pico-8 play session: mixed d-pad (fixed 12-tick cycle)

[t = 6 s] mixed d-pad (1.2s cycle ×~5): → ← ↑ ↓ + 🅾/❎ taps, ~6s
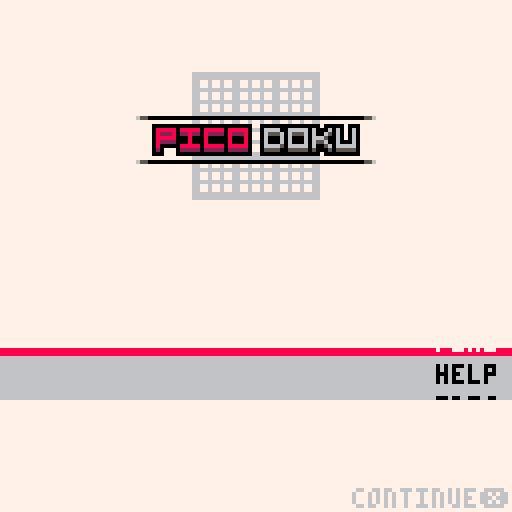
[t = 8 s] mixed d-pad (1.2s cycle ×~6): → ← ↑ ↓ + 🅾/❎ taps, ~8s
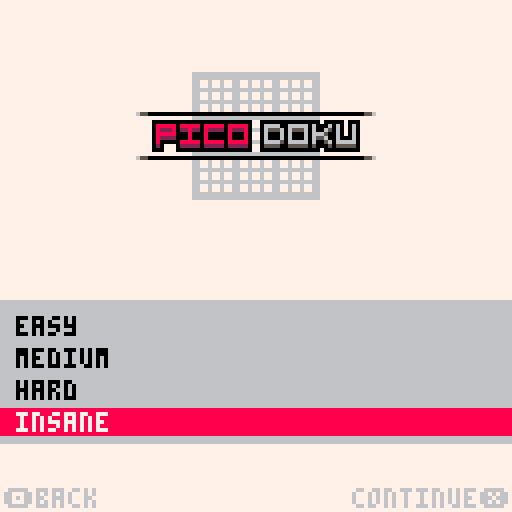

pico-8 cartridge
version 16
__lua__
--todo list
--=============
--need urgently
--=============
--split grid into
-- --full solution
-- --hints
-- --player editable grid

--generate puzzles?
-- --or just create a selection?
-- -- --make random permutations? (randomise which numbers are in which slots, rotate, flip, slide sections etc)
-- -- --store as images? (save tokens) easily 42, probably maybe more
--[[
flip horizontal,vertical,diagonal bl->tr,diagonal tl->br
shuffle numbers
shuffle sets of 3 columns, row
shuffle within set of 3 columns, rows 
]]

--win screen?
-- --show difficulty and timer

--==============
--nearly done
--==============
--main menu, difficulty selector

--=================
--almost neccessary
--=================
--cleanup code!!!!

--============
--nice to have
--============
--experiment with notes ui,show all at once?


--======================
--we fucking did it bois
--======================
--solver into coroutine


--solver broken on medium
--solver on premade mid sometimes reloads snapshots more than once?? eg iteration70 is that us going back up the callstack? can we print that to check?


-->8
--data
gamemode="intro"
--intro,menu,game

settings={
	helpers_enabled=true
}

logo={
	desired_y=30,
	y= -26,
	drawposy= -26,

	grid_desired_y=18,
	grid_y=130,

	moving=true
}

ribbon={
	h=0,
	desired_h=13,
	
	y=93,
	
	sel=1,

	visible=false,
	moving=false,
	closing=false,
	menu="intro",
		--intro,main,difficulty,info,help
	direction=nil,

	menus={
		intro={},
		main={
			"play",
			"help",
			"info"
		},
		difficulty={
			[1]="easy",
			[2]="medium",
			[3]="hard",
			[4]="insane"
		}
	},

}
--not "settings:togglehelpers" becase the menuitem() callback doesnt work for some reason"
function settings_togglehelpers()
	if settings.helpers_enabled then settings.helpers_enabled=false else settings.helpers_enabled=true end
end

temp={
	coverposy=110,
}

function temp:draw()
	self.coverposy-=1
	rectfill(0,0,127,self.coverposy,7)
end

plyr={
	pos={x=1,y=1},
	cur_note="cell",
	note_i=1
 }
 

function plyr:move()
	if btnp(0) or btnp(1) or btnp(2) or btnp(3) then
		sfx(63)
	end
	
	if btnp(0) then
		if self.pos.x==1 then
			self.pos.x=9
		else
			self.pos.x-=1
		end
	end

	if btnp(1) then
		if self.pos.x==9 then
			self.pos.x=1
		else
			self.pos.x+=1
		end
	end

	if btnp(2) then
		if self.pos.y==1 then
			self.pos.y=9
		else
			self.pos.y-=1
		end
	end

	if btnp(3) then
		if self.pos.y==9 then
			self.pos.y=1
		else
			self.pos.y+=1
		end
	end
end

function plyr:edit()
	--if btnp(4) then solver:solve() end
	if btnp(4) then
		if sudoku.hints[self.pos.x][self.pos.y]==0 then
			if sudoku.board[self.pos.x][self.pos.y]==0 then
				sudoku.board[self.pos.x][self.pos.y]=9
			else
				sudoku.board[self.pos.x][self.pos.y]-=1
			end
		end
	end

	if btnp(5) then
		if sudoku.hints[self.pos.x][self.pos.y]==0 then
			if sudoku.board[self.pos.x][self.pos.y]==9 then
				sudoku.board[self.pos.x][self.pos.y]=0
			else
				sudoku.board[self.pos.x][self.pos.y]+=1
			end
		end
	end
end

function plyr:notesinput()
	if btnp(0,1) then
		if self.note_i==notes.max then
			self.note_i=1
		else
			self.note_i+=1
		end 
	end

	if btnp(1,1) then
		if self.note_i==1 then
			self.note_i=notes.max
		else
			self.note_i-=1
		end 
	end
	
	if btnp(2,1) then
		if self.cur_note=="row" then
			self.cur_note="cell"
		elseif self.cur_note=="col" then
			self.cur_note="row"
		elseif self.cur_note=="box" then
			self.cur_note="col"
		elseif self.cur_note=="cell" then
			self.cur_note="box"
		end
	end

	if btnp(3,1) then
		if self.cur_note=="row" then
			self.cur_note="col"
		elseif self.cur_note=="col" then
			self.cur_note="box"
		elseif self.cur_note=="box" then
			self.cur_note="cell"
		elseif self.cur_note=="cell" then
			self.cur_note="row"
		end
	end

	if btnp(4,1) then
		if plyr.cur_note=="cell" then
			if notes[plyr.cur_note][plyr.pos.x][plyr.pos.y][plyr.note_i]==0 then
				notes[plyr.cur_note][plyr.pos.x][plyr.pos.y][plyr.note_i]=9
			else
				notes[plyr.cur_note][plyr.pos.x][plyr.pos.y][plyr.note_i]-=1
			end
		elseif plyr.cur_note=="row" then
			if 	notes[plyr.cur_note][plyr.pos.y][plyr.note_i]==0 then
				notes[plyr.cur_note][plyr.pos.y][plyr.note_i]=9
			else
				notes[plyr.cur_note][plyr.pos.y][plyr.note_i]-=1
			end
		elseif plyr.cur_note=="col" then
			if notes[plyr.cur_note][plyr.pos.x][plyr.note_i]==0 then
				notes[plyr.cur_note][plyr.pos.x][plyr.note_i]=9
			else
				notes[plyr.cur_note][plyr.pos.x][plyr.note_i]-=1
			end
		elseif plyr.cur_note=="box" then
			if notes[plyr.cur_note][calc_box(plyr.pos.x,plyr.pos.y)][plyr.note_i]==0 then
				notes[plyr.cur_note][calc_box(plyr.pos.x,plyr.pos.y)][plyr.note_i]=9
			else
				notes[plyr.cur_note][calc_box(plyr.pos.x,plyr.pos.y)][plyr.note_i]-=1
			end
		end
	end

	if btnp(5,1) then
		if plyr.cur_note=="cell" then
			if notes[plyr.cur_note][plyr.pos.x][plyr.pos.y][plyr.note_i]==9 then
				notes[plyr.cur_note][plyr.pos.x][plyr.pos.y][plyr.note_i]=0
			else
				notes[plyr.cur_note][plyr.pos.x][plyr.pos.y][plyr.note_i]+=1
			end
		elseif plyr.cur_note=="row" then
			if notes[plyr.cur_note][plyr.pos.y][plyr.note_i]==9 then
				notes[plyr.cur_note][plyr.pos.y][plyr.note_i]=0
			else
				notes[plyr.cur_note][plyr.pos.y][plyr.note_i]+=1
			end
		elseif plyr.cur_note=="col" then
			if notes[plyr.cur_note][plyr.pos.x][plyr.note_i]==9 then
				notes[plyr.cur_note][plyr.pos.x][plyr.note_i]=0
			else
				notes[plyr.cur_note][plyr.pos.x][plyr.note_i]+=1
			end
		elseif plyr.cur_note=="box" then
			if notes[plyr.cur_note][calc_box(plyr.pos.x,plyr.pos.y)][plyr.note_i]==9 then
				notes[plyr.cur_note][calc_box(plyr.pos.x,plyr.pos.y)][plyr.note_i]=0
			else
				notes[plyr.cur_note][calc_box(plyr.pos.x,plyr.pos.y)][plyr.note_i]+=1
			end
		end
	end
end

timer={
	frames=0,
	seconds=0,
	minutes=0
}

function timer:timer()
	self.frames+=1
	if self.frames%60==0 and self.frames>0 then
		self.frames=0
		self.seconds+=1
	end

	if self.seconds%60==0 and self.seconds>0 then
		self.seconds=0
		self.minutes+=1
	end
end

function timer:draw()
	local _m,_s=tostr(self.minutes),tostr(self.seconds)
	if #_m<2 then _m="0".._m end
	if #_s<2 then _s="0".._s end
	_wid=((#_m+#_s+1)*4)
	-- rectfill(126-_wid,1,126,7,5)
	print(_m..":".._s,127-_wid,ui.topbar.y-6,5)
end

function timer:init()
	self.frames=0
	self.seconds=0
	self.minutes=0
end

notes={
	max=5,
	row={},
	col={},
	box={},
	cell={}
}

function notes:init()
	for _y=1,sudoku.dim do
		self.row[_y]={}
		for _i=1,self.max do
			self.row[_y][_i]=0
		end
	end

	for _x=1,sudoku.dim do
		self.col[_x]={}
		for _i=1,self.max do
			self.col[_x][_i]=0
		end
	end

	for _b=1,sudoku.dim do
		self.box[_b]={}
		for _i=1,self.max do
			self.box[_b][_i]=0
		end
	end

	for _x=1,sudoku.dim do
		self.cell[_x]={}
		for _y=1,sudoku.dim do
			self.cell[_x][_y]={}
			for _i=1,self.max do
				self.cell[_x][_y][_i]=0
			end
		end
	end
end

table={
	[0]=nil,
	[1]=24,
	[3]="text",
	[4]=nil,
	[5]=nil
}

-->8
--sudoku
sudoku={
	posx=0,
	posy=25,
	dim=9,
	mutate={}, --contains mutator functions
	board={--in columns
--[[ 	{0,0,5,0,0,6,0,5,0},
	{2,0,7,0,8,0,0,0,0},
	{0,0,4,0,0,0,0,0,0},
	{0,6,0,0,0,5,0,0,0},
	{0,0,8,0,4,0,1,0,0},
	{0,0,0,3,0,0,0,9,0},
	{0,0,0,0,0,0,7,0,0},
	{0,0,0,0,1,0,8,0,4},
	{0,3,0,2,0,0,0,0,0}, ]]
--[[ 	
	{2,8,0,0,5,0,0,6,0},
	{0,0,1,0,0,3,2,0,0},
	{0,4,3,0,7,2,0,1,0},
	{3,0,8,0,0,0,0,2,0},
	{0,6,0,2,0,0,0,5,0},
	{0,2,0,0,0,6,9,0,1},
	{0,0,2,3,6,0,1,8,0},
	{0,0,0,9,2,0,4,0,0},
	{0,3,0,0,1,0,0,9,2}, ]]
--[[ 
		{0,6,1,8,0,0,0,0,7},
		{0,8,9,2,0,5,0,4,0},
		{0,0,0,0,4,0,9,0,3},
		{2,0,0,1,6,0,3,0,0},
		{6,7,0,0,0,0,0,5,1},
		{0,0,4,0,2,3,0,0,8},
		{7,0,5,0,9,0,0,0,0},
		{0,9,0,4,0,2,7,3,0},
		{1,0,0,0,0,8,4,6,0}, ]]
	},
	hints={},
}

valid={
	row="incomplete",
	col="incomplete",
	box="incomplete",
	sol="incomplete"
}

function sudoku:generate()
	for _x=1,self.dim do
		self.board[_x]={}
		for _y=1,self.dim do
			self.board[_x][_y]=ceil(rnd(self.dim))
		end
	end
end

function sudoku:test()
	for _i=1,self.dim do
		self.board[_i][1]=_i
		self.board[9][_i]=10-_i
	end
	self.board[4][2]=1
	self.board[5][2]=2
	self.board[6][2]=3
	self.board[4][3]=7
	self.board[5][3]=8
	self.board[6][3]=9
end

function sudoku:draw()
	for _x=1,self.dim do
		for _y=1,self.dim do
			print_cellvalue(_y,_x,false)
		end
	end
end

function sudoku:load(_d)
	local _puzzleindex=0--flr(rnd(5))-1
	
	for _y=1,self.dim do
		for _x=1,self.dim do
			-- self.board[_x][_y]=sget(((_i-1)*9)+_x-1,7+_y)
			self.hints[_x][_y]=sget((_puzzleindex*10)+-1+_x,7+_y+((_d-1)*10))
			self.board[_x][_y]=sget((_puzzleindex*10)+-1+_x,7+_y+((_d-1)*10))  --sget(((_i-1)*9)+_x-1,7+_y)
		end
	end
end

function sudoku:init()
	for _x=1,sudoku.dim do
		self.hints[_x]={}
		self.board[_x]={}
		for _y=1,sudoku.dim do
			self.hints[_x][_y]=0
			self.board[_x][_y]=0
		end
	end
end

function chk_row(_row)
	local _v="valid"
	for _i=1,sudoku.dim do
		for _j=1,sudoku.dim do
			if _i!=_j then
				if sudoku.board[_i][_row]==0 or sudoku.board[_j][_row]==0 then
					_v="incomplete"
				else
					if sudoku.board[_i][_row]==sudoku.board[_j][_row] then
						return "invalid"
					end
				end
			end
		end
	end
	return _v
end

function chk_col(_col)
	local _v="valid"
	for _i=1,sudoku.dim do
		for _j=1,sudoku.dim do
			if _i!=_j then
				if sudoku.board[_col][_i]==0 or sudoku.board[_col][_j]==0 then
					_v="incomplete"
				else
					if sudoku.board[_col][_i]==sudoku.board[_col][_j] then
						return "invalid"
					end
				end
			end
		end
	end
	return _v
end

box_lut={
	[1]={
		x={1,2,3,1,2,3,1,2,3},
		y={1,1,1,2,2,2,3,3,3}
	},
	[2]={
		x={4,5,6,4,5,6,4,5,6},
		y={1,1,1,2,2,2,3,3,3}
	},
	[3]={
		x={7,8,9,7,8,9,7,8,9},
		y={1,1,1,2,2,2,3,3,3}
	},
	[4]={
		x={1,2,3,1,2,3,1,2,3},
		y={4,4,4,5,5,5,6,6,6}
	},
	[5]={
		x={4,5,6,4,5,6,4,5,6},
		y={4,4,4,5,5,5,6,6,6}
	},
	[6]={
		x={7,8,9,7,8,9,7,8,9},
		y={4,4,4,5,5,5,6,6,6}
	},
	[7]={
		x={1,2,3,1,2,3,1,2,3},
		y={7,7,7,8,8,8,9,9,9}
	},
	[8]={
		x={4,5,6,4,5,6,4,5,6},
		y={7,7,7,8,8,8,9,9,9}
	},
	[9]={
		x={7,8,9,7,8,9,7,8,9},
		y={7,7,7,8,8,8,9,9,9}
	},
}


function chk_box(_box)
	local _v="valid"
	for _i=1,sudoku.dim do
		for _j=1,sudoku.dim do
			if _i!=_j then
				if sudoku.board[box_lut[_box].x[_i]][box_lut[_box].y[_i]]==0 or sudoku.board[box_lut[_box].x[_j]][box_lut[_box].y[_j]]==0 then
				_v="incomplete"
				else
					if sudoku.board[box_lut[_box].x[_i]][box_lut[_box].y[_i]]==sudoku.board[box_lut[_box].x[_j]][box_lut[_box].y[_j]] then
						return "invalid"

					end
				end
			end
		end
	end
	
	return _v
end

function chk_sol()
	local _v="valid"
	
	for _i=1,sudoku.dim do
		for _j=1,sudoku.dim do
			if sudoku.board[_i][_j]==0 then _v="incomplete" end
		end
	end

	for _i=1,sudoku.dim do
		_r=chk_row(_i)
		_c=chk_col(_i)
		_b=chk_box(_i)
		if _r=="invalid" or _c=="invalid" or _b=="invalid" then _v="invalid" end
	end

	return _v

end

function calc_box(_x,_y)
	local _box
	if _y<=3 then
		if _x<=3 then
			_box=1
		elseif _x>3 and _x<=6 then
			_box=2
		elseif _x>6 and _x<=9 then
			_box=3
		end
	elseif _y>3 and _y<=6 then
		if _x<=3 then
			_box=4
		elseif _x>3 and _x<=6 then
			_box=5
		elseif _x>6 and _x<=9 then
			_box=6
		end
	elseif _y>6 and _y<=9 then
		if _x<=3 then
			_box=7
		elseif _x>3 and _x<=6 then
			_box=8
		elseif _x>6 and _x<=9 then
			_box=9
		end
	end
	return _box
end

-->8
--init

function _init()

	--music(0,1000)
	--sudoku:generate()
	--sudoku:test()
	--sudoku:load(1)
	--solver:solve()
	--solver:solve()
--[[ 	p=solver:get_possibles(2,1)
	if #p>0 then
		for i=1,#p do
			printh(p[i])
		end
	end ]]
end

function init_game(_difficulty)
	gamemode="game"
	menuitem(1,"toggle helpers",settings_togglehelpers)
	menuitem(2,"solve",solvepuzzle)
	notes:init()
	timer:init()
	sudoku:init()
	sudoku:load(_difficulty)
end

-->8
--update

function _update60()
	if gamemode=="intro" then
		update_intro()
	elseif gamemode=="menu" then
	elseif gamemode=="game" then
		update_game()
	end

end

function update_intro()
	if ribbon.moving==false and ribbon.closing==false and ribbon.visible==true then
		ribbon:input()
	end
	ribbon:update()

	if logo.moving then
		if logo.desired_y!=logo.y then logo.y+=1 else ribbon.visible=true ribbon.moving=true logo.moving=false end
		if logo.grid_desired_y!=logo.grid_y then logo.grid_y-=2	end
		logo.drawposy=logo.y
	else
		logo.drawposy=(logo.y+0.5)+sin(time()*0.8)
	end
end

function ribbon:input()
	if ribbon.menu!="intro" then
		if btnp(2) then
			if ribbon.menu=="difficulty" or ribbon.menu=="main" then
				ribbon.sel-=1
			end
			if ribbon.sel<1 then
				if ribbon.menu=="main" then
					ribbon.sel=3
				elseif ribbon.menu=="difficulty" then
					ribbon.sel=4
				end
			end
		end

		if btnp(3) then
			if ribbon.menu=="main" and ribbon.sel==3 then
				ribbon.sel=1
			elseif ribbon.menu=="difficulty" and ribbon.sel==4 then
				ribbon.sel=1
			elseif ribbon.menu=="difficulty" or ribbon.menu=="main" then
				ribbon.sel+=1
			end
		end
	end
	
	if btnp(4) then
		-- 	ribbon.desired_h=40
		-- 	ribbon.moving=true
			if ribbon.menu!="main" and ribbon.menu!="intro" then
				ribbon.direction="backward"
				ribbon.closing=true
			end
		end
		if btnp(5) then
			--init_game()
			--gamemode="game"
			if ribbon.menu!="difficulty" then
				ribbon.direction="forward"
				ribbon.closing=true
			else
				init_game(ribbon.sel)
			end
		end
end

function update_menu()
end

function update_game()

	if solver.coroutine and costatus(solver.coroutine)!='dead' then
	else
		if temp.coverposy<10 then
			timer:timer()
			plyr:move()
			plyr:edit()
			plyr:notesinput()
		end
	end
	valid.row=chk_row(plyr.pos.y)
	valid.col=chk_col(plyr.pos.x)
	valid.box=chk_box(calc_box(plyr.pos.x,plyr.pos.y))
	valid.sol=chk_sol()
	if solver.coroutine and costatus(solver.coroutine)!='dead' then
		-- if timer.seconds%10==0 then
			coresume(solver.coroutine)
		-- end
	else
		-- solver.coroutine=nil
	end
end

function ribbon:update()
	if  ribbon.h!=ribbon.desired_h then
		if ribbon.moving==true then
			if ribbon.h>ribbon.desired_h then
					ribbon.h-=1
			elseif ribbon.h<ribbon.desired_h then
				ribbon.h+=1
			end
		end
	else
		ribbon.moving=false
	end

	if ribbon.closing==true then
		if ribbon.h==-5 then
			if ribbon.direction=="forward" then
				if ribbon.menu=="intro" then
					ribbon.menu="main"
					ribbon.desired_h=29
				elseif ribbon.menu=="main" then
					if ribbon.sel==1 then
						ribbon.menu="difficulty"
						ribbon.desired_h=36
					elseif ribbon.sel==2 then
						ribbon.menu="help"
						ribbon.desired_h=54
					elseif ribbon.sel==3 then
						ribbon.menu="info"
						ribbon.desired_h=34
					end
				elseif ribbon.menu=="info" or ribbon.menu=="help" then
					ribbon.menu="main"
					ribbon.desired_h=29
				end
			elseif ribbon.direction=="backward" then
				if ribbon.menu=="main" then
					ribbon.menu="intro"
					ribbon.desired_h=13
				elseif ribbon.menu=="difficulty" or ribbon.menu=="info" or ribbon.menu=="help" then
					ribbon.menu="main"
					ribbon.desired_h=29
				end
			end
			ribbon.closing=false
			ribbon.moving=true
		else
			ribbon.h-=1
		end
	end
end

-->8
--draw

function _draw()
	if gamemode=="intro" then
		draw_intro()
	elseif gamemode=="menu" then
	elseif gamemode=="game" then
		draw_game()
	end
end


function draw_intro()
	cls(7)

	draw_grid(3,6,logo.grid_y)
	logo:draw(logo.drawposy)
	if ribbon.visible==true then ribbon:draw() end

	-- print(ribbon.menu,1,1,0)
	-- print(ribbon.sel,1,7,0)
end

function ribbon:draw()
	clip(0,self.y-(self.h/2),128,self.h+1)
	rectfill(0,self.y-(self.h/2),127,self.y+(self.h/2),6)
	-- cprint_rs("press ❎ to start",94.5+sin(time()*0.67),7,5,-2)
	if self.menu=="intro" then
		cprint_rs("press ❎ to start",90,7,5,-2)
	elseif self.menu=="main" then
		print("play",109,83,0)
		print("help",109,91,0)
		print("info",109,99,0)
		
		rectfill(0,82+((self.sel-1)*8),127,81+((self.sel)*8)-1,8)
		print(self.menus.main[self.sel],109,83+((self.sel-1)*8),7)
	elseif self.menu=="difficulty" then
		print("easy",4,79,0)
		print("medium",4,87,0)
		print("hard",4,95,0)
		print("insane",4,103,0)

		rectfill(0,78+((self.sel-1)*8),127,77+((self.sel)*8)-1,8)
		print(self.menus.difficulty[self.sel],4,79+((self.sel-1)*8),7)
	elseif self.menu=="info" then
		cprint_rs("made by joshuadolman",80,7,5)
		cprint_rs("with support from opieop clan",87,7,5)
		cprint_rs("special thanks to #nerd-talk",94,7,5)
		cprint_rs("extra special thanks to smt",101,7,5)
	elseif self.menu=="help" then
		print("main controls (p1):",1,67,5)
		print("decrease cell number",34,73,7)
		print("🅾️",1,73,8)
		print("increase cell number",34,79,7)
		print("❎",1,79,8)		
		print("change current cell",34,85,7)
		print("⬆️➡️⬇️⬅️",1,85,8)

		print("note controls (p2):",1,91,5)
		print("decrease note number",34,97,7)
		print("🅾️",1,97,8)
		print("increase note number",34,103,7)
		print("❎",1,103,8)		
		print("change note zone",34,109,7)
		print("⬆️⬇️",1,109,8)
		print("change current note",34,115,7)
		print("⬅️➡️",1,115,8)
		--print("
	end
	clip()
	if self.menu!="intro" then
		print("continue❎",88,122,6)
		if self.menu!="main" then
			print("🅾️back",1,122,6)
		end
	end
end

function logo:draw(_y)
	local _x=38
	palt(0,false)
	palt(11,true)
	sspr(0,56,60,1,_x-4,_y-2)
	sspr(0,56,60,1,_x-4,_y+9)
	sspr(0,48,52,8,_x,_y)
end

function draw_game()
	cls(7)
	
	rect(sudoku.posx+26,sudoku.posy+1,103+sudoku.posx,77+sudoku.posy,6)
	draw_grid(8,0,sudoku.posy)
	
	plyr:drawlines()
	sudoku:draw()

	plyr:draw()
	if temp.coverposy>5 then
		temp:draw()
	end

	if solver.coroutine and costatus(solver.coroutine)!='dead' then
		if solver.message.y<solver.message.desired_y then solver.message.y+=2 end
		print("solving",51,solver.message.y+1,6)
		print("solving",50,solver.message.y,5)
	end
	if solver.coroutine then
		if costatus(solver.coroutine)=='dead' then
			if solver.completion==nil then	
			elseif solver.completion==true then
			elseif solver.completion==false then
				cprint_rs("could not find solution",solver.message.desired_y,5,6)
			end
		end
	end
	if temp.coverposy<10 then
		draw_ui()
	end
end

function draw_grid(_gridsize,_color,_posy)
	local _offx,_offy=0,0
	local _dim=_gridsize*9+4

	rectfill(64-(_dim/2)+sudoku.posx,_posy,64-(_dim/2)+_dim+sudoku.posx,_dim+_posy,7)
	rect(64-(_dim/2)+sudoku.posx,_posy,64-(_dim/2)+_dim+sudoku.posx,_dim+_posy,_color)
	for _x=1,sudoku.dim do
		for _y=1,sudoku.dim do
			_offx=flr((_x-1)/3)+1
			_offy=flr((_y-1)/3)+1
			rect(((_x-1)*_gridsize)+sudoku.posx+_offx+64-(_dim/2),((_y-1)*_gridsize)+_posy+_offy,(_x*_gridsize)+sudoku.posx+_offx+64-(_dim/2),(_y*_gridsize)+_posy+_offy,_color)
		end
	end
end
ui={
	topbar={
		desired_y=8,
		y=-1
	},
	botbar={
		desired_y=119,
		y=128
	}
}
function draw_ui()
	--topbar
	if ui.topbar.y!=ui.topbar.desired_y then
		ui.topbar.y+=1
	end
	rectfill(0,-1,127,ui.topbar.y,6)
	draw_positions(1,ui.topbar.y-7)
	timer:draw()
	-- line(0,9,127,9,5)
	--botbar
	if ui.botbar.y!=ui.botbar.desired_y then
		ui.botbar.y-=1
	end
	-- line(0,118,127,118,5)
	rectfill(0,ui.botbar.y,127,128,6)
	draw_helpers(1,ui.botbar.y+1)
	notes:draw(121,ui.botbar.y+1)


	--print("row:",60,121,5)
end

function notes:draw(_x,_y)
	for _g=self.max,1,-1 do
		rectfill(_x-((8*(_g-1))+1),_y,(5+_x)-(8*(_g-1)),_y+6,5)
	end
	local _str="notes ("..plyr.cur_note.."):"
	--local _str="x:"
	print(_str,_x-(8*(self.max-1))-(#_str*4)-1,_y+1,5)
	for _i=1,self.max do
		if plyr.cur_note=="cell" then
			if notes[plyr.cur_note][plyr.pos.x][plyr.pos.y][_i]!=0 then print(notes[plyr.cur_note][plyr.pos.x][plyr.pos.y][_i],_x+1-(8*(_i-1)),_y+1,6) end
		elseif plyr.cur_note=="row" then
			if notes[plyr.cur_note][plyr.pos.y][_i]!=0 then print(notes[plyr.cur_note][plyr.pos.y][_i],_x+1-(8*(_i-1)),_y+1,6) end
		elseif plyr.cur_note=="col" then
			if notes[plyr.cur_note][plyr.pos.x][_i]!=0 then print(notes[plyr.cur_note][plyr.pos.x][_i],_x+1-(8*(_i-1)),_y+1,6) end
		elseif plyr.cur_note=="box" then
			if notes[plyr.cur_note][calc_box(plyr.pos.x,plyr.pos.y)][_i]!=0 then print(notes[plyr.cur_note][calc_box(plyr.pos.x,plyr.pos.y)][_i],_x+1-(8*(_i-1)),_y+1,6) end
		end
	end
	
	rectfill(_x-((8*(plyr.note_i-1))+1),_y,(5+_x)-(8*(plyr.note_i-1)),_y+6,8)

	if plyr.cur_note=="cell" then
		if notes[plyr.cur_note][plyr.pos.x][plyr.pos.y][plyr.note_i]!=0 then print(notes[plyr.cur_note][plyr.pos.x][plyr.pos.y][plyr.note_i],_x+1-(8*(plyr.note_i-1)),_y+1,7) end
	elseif plyr.cur_note=="row" then
		if notes[plyr.cur_note][plyr.pos.y][plyr.note_i]!=0 then print(notes[plyr.cur_note][plyr.pos.y][plyr.note_i],_x+1-(8*(plyr.note_i-1)),_y+1,7) end
	elseif plyr.cur_note=="col" then
		if notes[plyr.cur_note][plyr.pos.x][plyr.note_i]!=0 then print(notes[plyr.cur_note][plyr.pos.x][plyr.note_i],_x+1-(8*(plyr.note_i-1)),_y+1,7) end
	elseif plyr.cur_note=="box" then
		if notes[plyr.cur_note][calc_box(plyr.pos.x,plyr.pos.y)][plyr.note_i]!=0 then print(notes[plyr.cur_note][calc_box(plyr.pos.x,plyr.pos.y)][plyr.note_i],_x+1-(8*(plyr.note_i-1)),_y+1,7) end
	end
end

function draw_positions(_x,_y)
	_str="x:"..plyr.pos.x.." y:"..plyr.pos.y.." b:"..calc_box(plyr.pos.x,plyr.pos.y)
	-- rectfill(_x,_y,(#_str*4)+2,_y+6,5)
	print(_str,_x+1,_y+1,5)
end


function draw_helpers(_x,_y)
	if settings.helpers_enabled==false then return end
	local _c,_grey,_red,_green=7,7,8,11
	if valid.row=="valid" then
		_c=_green
	elseif valid.row=="incomplete" then
		_c=_grey
	elseif valid.row=="invalid" then
		_c=_red
	end
	pal(6,_c)
	spr(1,_x,_y)
	pal()

	if valid.col=="valid" then
		_c=_green
	elseif valid.col=="incomplete" then
		_c=_grey
	elseif valid.col=="invalid" then
		_c=_red
	end
	pal(6,_c)
	spr(2,_x+8,_y)
	pal()

	if valid.box=="valid" then
		_c=_green
	elseif valid.box=="incomplete" then
		_c=_grey
	elseif valid.box=="invalid" then
		_c=_red
	end
	pal(6,_c)
	spr(3,_x+16,_y)
	pal()

	if valid.sol=="valid" then
		_c=_green
	elseif valid.sol=="incomplete" then
		_c=_grey
	elseif valid.sol=="invalid" then
		_c=_red
	end
	pal(6,_c)
	spr(4,_x+24,_y)
	pal()

end

function plyr:draw()
	local _offx,_offy
	_offx=flr((self.pos.x-1)/3)
	_offy=flr((self.pos.y-1)/3)
--[[	for _lx=1,sudoku.dim do
		rectfill(((_lx-1)*8)+sudoku.posx+flr((_lx-1)/3)+2,((self.pos.y-1)*8)+sudoku.posy+_offy+2,(_lx*8)+sudoku.posx+flr((_lx-1)/3),(self.pos.y*8)+sudoku.posy+_offy,6)
	end]]
	rectfill(((self.pos.x-1)*8)+sudoku.posx+_offx+28,((self.pos.y-1)*8)+sudoku.posy+_offy+2,(self.pos.x*8)+sudoku.posx+_offx+26,(self.pos.y*8)+sudoku.posy+_offy,8)
	--print(sudoku.board[self.pos.x][self.pos.y],((self.pos.x-1)*8)+sudoku.posx+_offx+4,((self.pos.y-1)*8)+sudoku.posy+_offy+3,7)
	print_cellvalue(self.pos.x,self.pos.y,true)
end

function plyr:drawlines()
	local _c=6
	for _lx=1,sudoku.dim do
		rectfill(((_lx-1)*8)+sudoku.posx+flr((_lx-1)/3)+28,((self.pos.y-1)*8)+sudoku.posy+flr((self.pos.y-1)/3)+2,(_lx*8)+sudoku.posx+flr((_lx-1)/3)+26,(self.pos.y*8)+sudoku.posy+flr((self.pos.y-1)/3),_c)
	end

	for _ly=1,sudoku.dim do
		rectfill(((self.pos.x-1)*8)+sudoku.posx+flr((self.pos.x-1)/3)+28,((_ly-1)*8)+sudoku.posy+flr((_ly-1)/3)+2,(self.pos.x*8)+sudoku.posx+flr((self.pos.x-1)/3)+26,(_ly*8)+sudoku.posy+flr((_ly-1)/3),_c)
	end
end



-->8
--draw_helpers

function cprint_rs(text,_y,_tc,_sc,_offx)
	_offx=_offx or 0
	print(text,65-((#text*4)/2)+_offx,_y,_sc)
	print(text,65-((#text*4)/2)+_offx,_y+1,_sc)
	print(text,64-((#text*4)/2)+_offx,_y+1,_sc)
	print(text,64-((#text*4)/2)+_offx,_y,_tc)
end

function print_cellvalue(_x,_y,_h)
	local _offx,_offy,_c=0,0,0

	_offx=flr((_x-1)/3)
	_offy=flr((_y-1)/3)
	if sudoku.hints[_x][_y]!=0 then
		-- if _h then _c=5 else _c=0 end
		print(sudoku.hints[_x][_y],((_x-1)*8)+sudoku.posx+_offx+30,((_y-1)*8)+sudoku.posy+_offy+3,_c)
	elseif sudoku.board[_x][_y]!=0 and sudoku.hints[_x][_y]==0 then
		if _h then _c=7 else _c=5 end
		print(sudoku.board[_x][_y],((_x-1)*8)+sudoku.posx+_offx+30,((_y-1)*8)+sudoku.posy+_offy+3,_c)
	end
end

-->8
--solver

solver={
	message={
		y=4,
		desired_y=18
	},
	coroutine=nil,
	iterations=0,
	completion=nil
}

function solvepuzzle()
	solver.coroutine=cocreate(solver.solve)
	-- solver.solve()
end

--debug function : solver
function solver:checkfornil()
	local s=""
	for _i=1,sudoku.dim do
		s=s.."\n"
		for _j=1,sudoku.dim do
			s=s.." "..tostr(sudoku.board[_i][_j])
		end
	end
	
	for _i=1,sudoku.dim do
		for _j=1,sudoku.dim do
			if sudoku.board[_i][_j]==nil then
				printh("cell at (".._i..",".._j..") is nil!")
				printh(s)
			end
		end
	end
end

function solver:solve()
	solver.iterations+=1
	-- debug output : solver
	printh("================================")
	printh("solve iterations: "..solver.iterations)
	printh("================================")
	solver:checkfornil()

	_obvresult=solver:fillobvious()
	if _obvresult==false then return false end
	if solver:iscomplete() then return true end
	if solver.iterations>3000 then solver.completion=false return false end
	yield()
	
	local _x,_y
	for _i=1,sudoku.dim do
		for _j=1,sudoku.dim do
			if sudoku.board[_i][_j]==0 then
				_x,_y=_i,_j
				plyr.pos.x=_x
				plyr.pos.y=_y
				break
			end
		end
	end

	local _poss=solver:get_possibles(_x,_y)
	if #_poss>0 then
		for _n=1,#_poss do
			local _snapshot=solver:snapgrid()
			--debug output : solver
			printh("attempting "..tostr(_poss[_n]).." in cell (".._x..",".._y..")")
			sudoku.board[_x][_y]=_poss[_n]
			_result=solver:solve()
			if _result then
				solver.completion=true
				return true
			else
				solver:snapreload(_snapshot)
			end
		end
	end
	solver.completion=false
	return false
end

function solver:snapreload(_snapshot)
	--debug output : solver
	printh("reloading snapshot!")
	local ss,sg,sp="snap","board","board post reload"
	for _x=1,sudoku.dim do
		ss=ss.."\n"
		sg=sg.."\n"
		for _y=1,sudoku.dim do
		ss=ss.." "..tostr(_snapshot[_x][_y])
		sg=sg.." "..tostr(sudoku.board[_x][_y])
		end
	end
	printh(ss)
	printh(sg)


	for _x=1,sudoku.dim do
		for _y=1,sudoku.dim do
			sudoku.board[_x][_y]=_snapshot[_x][_y]
		end
	end

	--debug output : solver
	for _x=1,sudoku.dim do
		sp=sp.."\n"
		for _y=1,sudoku.dim do
		sp=sp.." "..tostr(sudoku.board[_x][_y])
		end
	end
	printh(sp)
	printh("snapshot reloaded!")
end

function solver:snapgrid()
	local _snapshot={}
	for _x=1,sudoku.dim do
		_snapshot[_x]={}
		for _y=1,sudoku.dim do
			_snapshot[_x][_y]=sudoku.board[_x][_y]
		end
	end

	return _snapshot
end

function solver:fillobvious()
	--debug output : solver
	printh("attempting to fill obvious...")
	while true do
		_changemade=false
		for _i=1,sudoku.dim do
			for _j=1,sudoku.dim do
				if sudoku.board[_i][_j]==0 then
					_poss=solver:get_possibles(_i,_j)
					plyr.pos.x=_i
					plyr.pos.y=_j
					if #_poss==0 then
						solver.completion=false
						return false
					else
						if #_poss==1 then
							sudoku.board[_i][_j]=_poss[1]
							_changemade=true
						end
					end
				end
			end
		end
		if _changemade==false then return true end
	end
end

function solver:get_possibles(_i,_j)
	local _possibles={1,2,3,4,5,6,7,8,9}
	-- printh("getting possibles for: (".._i..",".._j..")")
	for _x=1,sudoku.dim do
		del(_possibles,sudoku.board[_x][_j])
	end

	for _y=1,9 do
		del(_possibles,sudoku.board[_i][_y])
	end

	_istart=flr((_i-1)/3) * 3
	_jstart=flr((_j-1)/3) * 3

	for _x=1,3 do
		for _y=1,3 do
			--printh(_istart.._x.." ".._jstart.._y)
		 del(_possibles,sudoku.board[_istart+_x][_jstart+_y])
		end
	end
	--debug output : solver
	local s=""
	for n=1,#_possibles do
		s=s.." ".._possibles[n]
	end
	printh("possibles for (".._i..",".._j.."):"..s)
	
	return _possibles
end

function solver:iscomplete()
	for _x=1,sudoku.dim do
		for _y=1,sudoku.dim do
			if sudoku.board[_x][_y]==0 then
				return false
			end
		end
	end
--	debug output : solver
	-- printh("== == == == == == == == ==  ==")
	printh("==  puzzle is complete in "..self.iterations.." iterations ==")
	-- printh("== == == == == == == == ==")
	return true
end
__gfx__
00000000555555505555555055555550555555500000000000000000000000000000000000000000000000000000000000000000000000000000000000000000
00000000555555505556555055555550565656500000000000000000000000000000000000000000000000000000000000000000000000000000000000000000
00700700555555505556555055666550555555500000000000000000000000000000000000000000000000000000000000000000000000000000000000000000
00077000566666505556555055666550565656500000000000000000000000000000000000000000000000000000000000000000000000000000000000000000
00077000555555505556555055666550555555500000000000000000000000000000000000000000000000000000000000000000000000000000000000000000
00700700555555505556555055555550565656500000000000000000000000000000000000000000000000000000000000000000000000000000000000000000
00000000555555505555555055555550555555500000000000000000000000000000000000000000000000000000000000000000000000000000000000000000
0000000000000000000000000000000000000000000000000000000000000000000000000000000000000000000000000000000000000f000000000000000000
000260701feeeeeeeeef070090002f008030000feeeeeeeeefeeeeeeeeefeeeeeeeeeeeeeeeeeeeeeeeeeeeeeee00000000f000000000f000000000000000000
680070090feeeeeeeeef004806030f596200008feeeeeeeeefeeeeeeeeefeeeeeeeeefeeeeeeeeefeeeeeeeeeee00000000f000000000f000000000000000000
190004500feeeeeeeeef500200009f010007450feeeeeeeeefeeeeeeeeefeeeeeeeeefeeeeeeeeefeeeeeeeeefe00000000f000000000f000000000f00000000
820100040feeeeeeeeef092000068f000900710feeeeeeeeefeeeeeeeeefeeeeeeeeefeeeeeeeeefeeeeeeeeefe00000000f000000000f000000000f00000000
004602900feeeeeeeeef100000004f010000080feeeeeeeeefeeeeeeeeefeeeeeeeeefeeeeeeeeefeeeeeeeeefe00000000f000000000f000000000f00000000
050003028feeeeeeeeef340000290f029005000feeeeeeeeefeeeeeeeeefeeeeeeeeefeeeeeeeeefeeeeeeeeefe00000000f000000000f000000000f00000000
009300074feeeeeeeeef400008005f052400030feeeeeeeeefeeeeeeeeefeeeeeeeeefeeeeeeeeefeeeeeeeeefe00000000f000000000f000000000f00000000
040050036feeeeeeeeef050104700f100008945feeeeeeeeefeeeeeeeeefeeeeeeeeefeeeeeeeeefeeeeeeeeefe00000000f000000000f000000000f00000000
703018000feeeeeeeeef600070020f000050200feeeeeeeeefeeeeeeeeefeeeeeeeeefeeeeeeeeefeeeeeeeeefe00000000f000000000f000000000f00000000
ffffffffffffffffffffffffffffffffffffffffffffffffffffffffffffffffffffffffffffffffffffffffffffffffffffffffffffffffffffffff00000000
002700508feeeeeeeeefeeeeeeeeefeeeeeeeeefeeeeeeeeefeeeeeeeeefeeeeeeeeefeeeeeeeeefeeeeeeeeeeeeeeeeeeeeeeeeeeeeefeeeeeeeeef00000000
000950613feeeeeeeeefeeeeeeeeefeeeeeeeeefeeeeeeeeefeeeeeeeeefeeeeeeeeefeeeeeeeeefeeeeeeeeeeeeeeeeeeeeeeeeeeeeefeeeeeeeeef00000000
000108000feeeeeeeeefeeeeeeeeefeeeeeeeeefeeeeeeeeefeeeeeeeeefeeeeeeeeefeeeeeeeeefeeeeeeeeeeeeeeeeeeeeeeeeeeeeefeeeeeeeeef00000000
260000070feeeeeeeeefeeeeeeeeefeeeeeeeeefeeeeeeeeefeeeeeeeeefeeeeeeeeefeeeeeeeeefeeeeeeeeeeeeeeeeeeeeeeeeeeeeefeeeeeeeeef00000000
003000400feeeeeeeeefeeeeeeeeefeeeeeeeeefeeeeeeeeefeeeeeeeeefeeeeeeeeefeeeeeeeeefeeeeeeeeeeeeeeeeeeeeeeeeeeeeefeeeeeeeeef00000000
040000021feeeeeeeeefeeeeeeeeefeeeeeeeeefeeeeeeeeefeeeeeeeeefeeeeeeeeefeeeeeeeeefeeeeeeeeeeeeeeeeeeeeeeeeeeeeefeeeeeeeeef00000000
000305000feeeeeeeeefeeeeeeeeefeeeeeeeeefeeeeeeeeefeeeeeeeeefeeeeeeeeefeeeeeeeeefeeeeeeeeeeeeeeeeeeeeeeeeeeeeefeeeeeeeeef00000000
139024000feeeeeeeeefeeeeeeeeefeeeeeeeeefeeeeeeeeefeeeeeeeeefeeeeeeeeefeeeeeeeeefeeeeeeeeeeeeeeeeeeeeeeeeeeeeefeeeeeeeeef00000000
605009200feeeeeeeeefeeeeeeeeefeeeeeeeeefeeeeeeeeefeeeeeeeeefeeeeeeeeefeeeeeeeeefeeeeeeeeeeeeeeeeeeeeeeeeeeeeefeeeeeeeeef00000000
ffffffffffffffffffffffffffffffffffffffffffffffffffffffffffffffffffffffffffffffffffffffffffffffffffffffffffffffffffffffff00000000
008009410f810009000feeeeeeeeefeeeeeeeeefeeeeeeeeefeeeeeeeeef000000000f000000000f00000000000000000000000000000feeeeeeeeef00000000
200001003f274080009feeeeeeeeefeeeeeeeeefeeeeeeeeefeeeeeeeeef000000000f000000000f00000000000000000000000000000feeeeeeeeef00000000
001080906f950007030feeeeeeeeefeeeeeeeeefeeeeeeeeefeeeeeeeeef000000000f000000000f00000000000000000000000000000feeeeeeeeef00000000
005720000f000001000feeeeeeeeefeeeeeeeeefeeeeeeeeefeeeeeeeeef0000000000000000000f00000000000000000000000000000feeeeeeeeef00000000
080000020f405090102feeeeeeeeefeeeeeeeeefeeeeeeeeefeeeeeeeeef0000000000000000000000000000000000000000000000000feeeeeeeeef00000000
000094100f000200000feeeeeeeeefeeeeeeeeefeeeeeeeeefeeeeeeeeef0000000000000000000000000000000000000000000000000feeeeeeeeef00000000
309050700f060800073feeeeeeeeefeeeeeeeeefeeeeeeeeefeeeeeeeeef0000000000000000000000000000000000000000000000000feeeeeeeeef00000000
500900004f100070658feeeeeeeeefeeeeeeeeefeeeeeeeeefeeeeeeeeef0000000000000000000000000000000000000000000000000feeeeeeeeef00000000
016300200f000400091feeeeeeeeefeeeeeeeeefeeeeeeeeefeeeeeeeeef0000000000000000000000000000000000000000000000000feeeeeeeeef00000000
ffffffffffffffffffffffffffffffffffffffffffffffffffffffffffffffffffff00000000000000000000000000000000000000000feeeeeeeeef00000000
001060750feeeeeeeeefeeeeeeeeefeeeeeeeeefeeeeeeeeefeeeeeeeeef0000000000000000000000000000000000000000000000000feeeeeeeeef00000000
200000000feeeeeeeeefeeeeeeeeefeeeeeeeeefeeeeeeeeefeeeeeeeeef0000000000000000000000000000000000000000000000000feeeeeeeeef00000000
005170204feeeeeeeeefeeeeeeeeefeeeeeeeeefeeeeeeeeefeeeeeeeeef0000000000000000000000000000000000000000000000000feeeeeeeeef00000000
600040005feeeeeeeeefeeeeeeeeefeeeeeeeeefeeeeeeeeefeeeeeeeeef0000000000000000000000000000000000000000000000000feeeeeeeeef00000000
048000920feeeeeeeeefeeeeeeeeefeeeeeeeeefeeeeeeeeefeeeeeeeeef0000000000000000000000000000000000000000000000000feeeeeeeeef00000000
900020001feeeeeeeeefeeeeeeeeefeeeeeeeeefeeeeeeeeefeeeeeeeeef0000000000000000000000000000000000000000000000000feeeeeeeeef00000000
106083500feeeeeeeeefeeeeeeeeefeeeeeeeeefeeeeeeeeefeeeeeeeeef0000000000000000000000000000000000000000000000000feeeeeeeeef00000000
000000008feeeeeeeeefeeeeeeeeefeeeeeeeeefeeeeeeeeefeeeeeeeeef0000000000000000000000000000000000000000000000000feeeeeeeeef00000000
024050600feeeeeeeeefeeeeeeeeefeeeeeeeeefeeeeeeeeefeeeeeeeeef0000000000000000000000000000000000000000000000000feeeeeeeeef00000000
fffffffffffffffffffffffffffffffffffffffffffffffffffffffffffffffffffffffffff00000000000000000000fffffffffffffffffffffffffffffffff
0000000000000000000000000bb000000000000000b00000b000bbbbbbbbbbbbbbbbbbbbbbbbbbbbbbbbbbbbbbbbbbbbbbbbbbbbbbbbbbbbbbbbbbbbbbbbbbbb
0888880888880888880888880bb066660066666060006060b060bbbbbbbbbbbbbbbbbbbbbbbbbbbbbbbbbbbbbbbbbbbbbbbbbbbbbbbbbbbbbbbbbbbbbbbbbbbb
0822280228220822220822280bb065556065556060065060b060bbbbbbbbbbbbbbbbbbbbbbbbbbbbbbbbbbbbbbbbbbbbbbbbbbbbbbbbbbbbbbbbbbbbbbbbbbbb
0888880008000800000800080bb060006060006066650060b060bbbbbbbbbbbbbbbbbbbbbbbbbbbbbbbbbbbbbbbbbbbbbbbbbbbbbbbbbbbbbbbbbbbbbbbbbbbb
0822220008000800000800080bb0600060600060655600600060bbbbbbbbbbbbbbbbbbbbbbbbbbbbbbbbbbbbbbbbbbbbbbbbbbbbbbbbbbbbbbbbbbbbbbbbbbbb
0800000888880888880888880bb0666650666660600560666660bbbbbbbbbbbbbbbbbbbbbbbbbbbbbbbbbbbbbbbbbbbbbbbbbbbbbbbbbbbbbbbbbbbbbbbbbbbb
020bbb0222220222220222220bb0555500555550500050555550bbbbbbbbbbbbbbbbbbbbbbbbbbbbbbbbbbbbbbbbbbbbbbbbbbbbbbbbbbbbbbbbbbbbbbbbbbbb
000bbb0000000000000000000bb000000000000000b000000000bbbbbbbbbbbbbbbbbbbbbbbbbbbbbbbbbbbbbbbbbbbbbbbbbbbbbbbbbbbbbbbbbbbbbbbbbbbb
655000000000000000000000000000000000000000000000000000000556bbbbbbbbbbbbbbbbbbbbbbbbbbbbbbbbbbbbbbbbbbbbbbbbbbbbbbbbbbbbbbbbbbbb
bbbbbbbbbbbbbbbbbbbbbbbbbbbbbbbbbbbbbbbbbbbbbbbbbbbbbbbbbbbbbbbbbbbbbbbbbbbbbbbbbbbbbbbbbbbbbbbbbbbbbbbbbbbbbbbbbbbbbbbbbbbbbbbb
bbbbbbbbbbbbbbbbbbbbbbbbbbbbbbbbbbbbbbbbbbbbbbbbbbbbbbbbbbbbbbbbbbbbbbbbbbbbbbbbbbbbbbbbbbbbbbbbbbbbbbbbbbbbbbbbbbbbbbbbbbbbbbbb
bbbbbbbbbbbbbbbbbbbbbbbbbbbbbbbbbbbbbbbbbbbbbbbbbbbbbbbbbbbbbbbbbbbbbbbbbbbbbbbbbbbbbbbbbbbbbbbbbbbbbbbbbbbbbbbbbbbbbbbbbbbbbbbb
bbbbbbbbbbbbbbbbbbbbbbbbbbbbbbbbbbbbbbbbbbbbbbbbbbbbbbbbbbbbbbbbbbbbbbbbbbbbbbbbbbbbbbbbbbbbbbbbbbbbbbbbbbbbbbbbbbbbbbbbbbbbbbbb
bbbbbbbbbbbbbbbbbbbbbbbbbbbbbbbbbbbbbbbbbbbbbbbbbbbbbbbbbbbbbbbbbbbbbbbbbbbbbbbbbbbbbbbbbbbbbbbbbbbbbbbbbbbbbbbbbbbbbbbbbbbbbbbb
bbbbbbbbbbbbbbbbbbbbbbbbbbbbbbbbbbbbbbbbbbbbbbbbbbbbbbbbbbbbbbbbbbbbbbbbbbbbbbbbbbbbbbbbbbbbbbbbbbbbbbbbbbbbbbbbbbbbbbbbbbbbbbbb
bbbbbbbbbbbbbbbbbbbbbbbbbbbbbbbbbbbbbbbbbbbbbbbbbbbbbbbbbbbbbbbbbbbbbbbbbbbbbbbbbbbbbbbbbbbbbbbbbbbbbbbbbbbbbbbbbbbbbbbbbbbbbbbb
